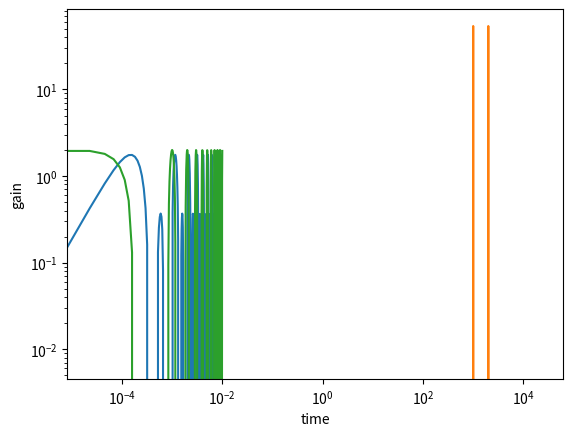

Source code (Python):
import numpy as np
import matplotlib.pyplot as plt
from numpy import fft 

if __name__=='__main__':
    f=1000
    rate=44100
    T=np.arange(0,0.01,1/rate)
    s=[]
    for t in T:
        v=np.sin(2*np.pi*f*t)+np.sin(2*np.pi*f*t*2)
        s.append(v)
    plt.plot(T,s)
    plt.xlabel('time')
    plt.ylabel('Gain')
    plt.show()

    fft_data=np.abs(np.fft.rfft(s))
    freqList=np.fft.rfftfreq(len(s),1.0/rate)
    plt.loglog(freqList,10*np.log(fft_data))
    #plt.plot(freqList,fft_data)
    plt.xlabel('frequency')
    plt.ylabel('power')
    plt.show()

    r=np.fft.irfft(fft_data,len(T))
    plt.plot(T,r)
    plt.xlabel('time')
    plt.ylabel('gain')
    plt.show()